Labelled photos from "data", an image-classification folder in Pazlik19/YoloVision. The possible labels are: latter А, latter Б, latter В, latter Г, latter Д, latter Е, latter Ж, latter З, latter И, latter Й, latter К, latter Л, latter М, latter Н, latter О, latter П, latter Р, latter С, latter Т, latter У, latter Ф, latter Х, latter Ц, latter Ч, latter Щ, latter Ъ, latter Ы, latter Ь, latter Э, latter Ю, latter Я.

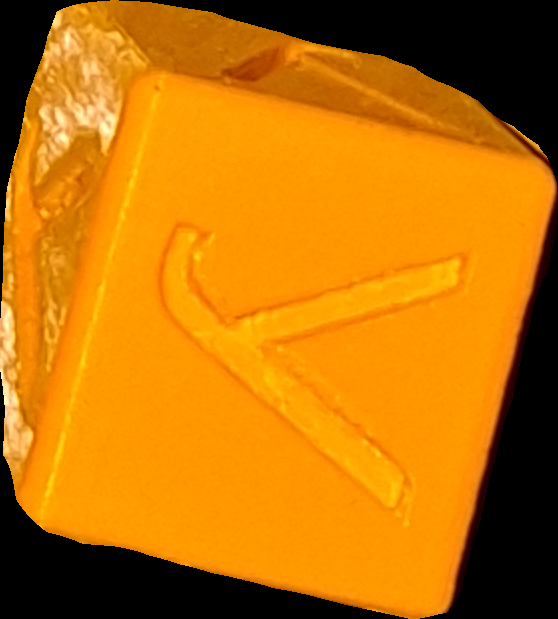
Label: latter У

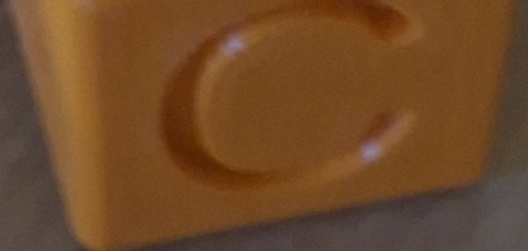
Label: latter С

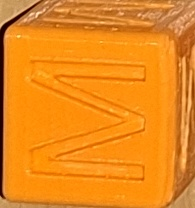
Label: latter М

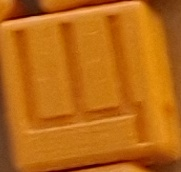
Label: latter Щ

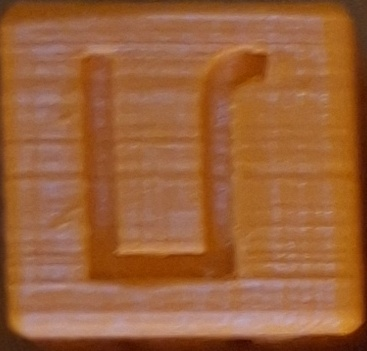
Label: latter Л

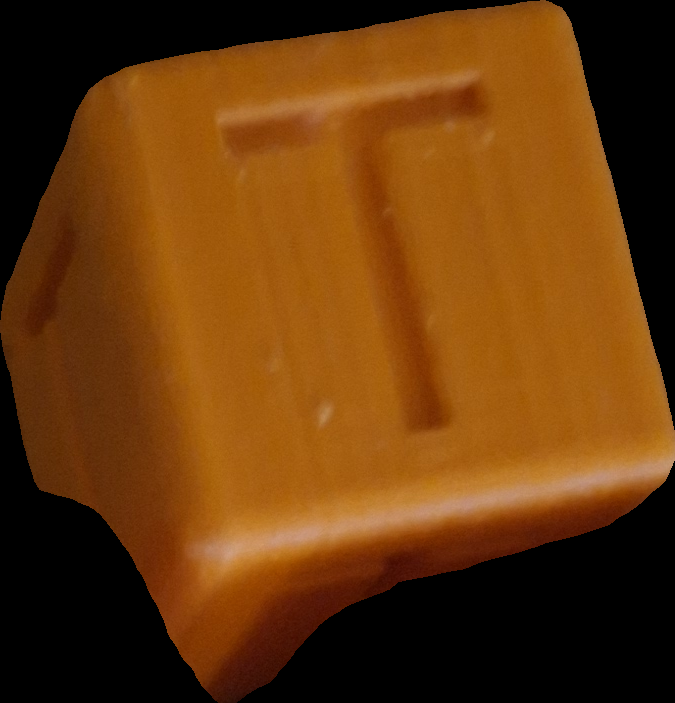
Label: latter Т
